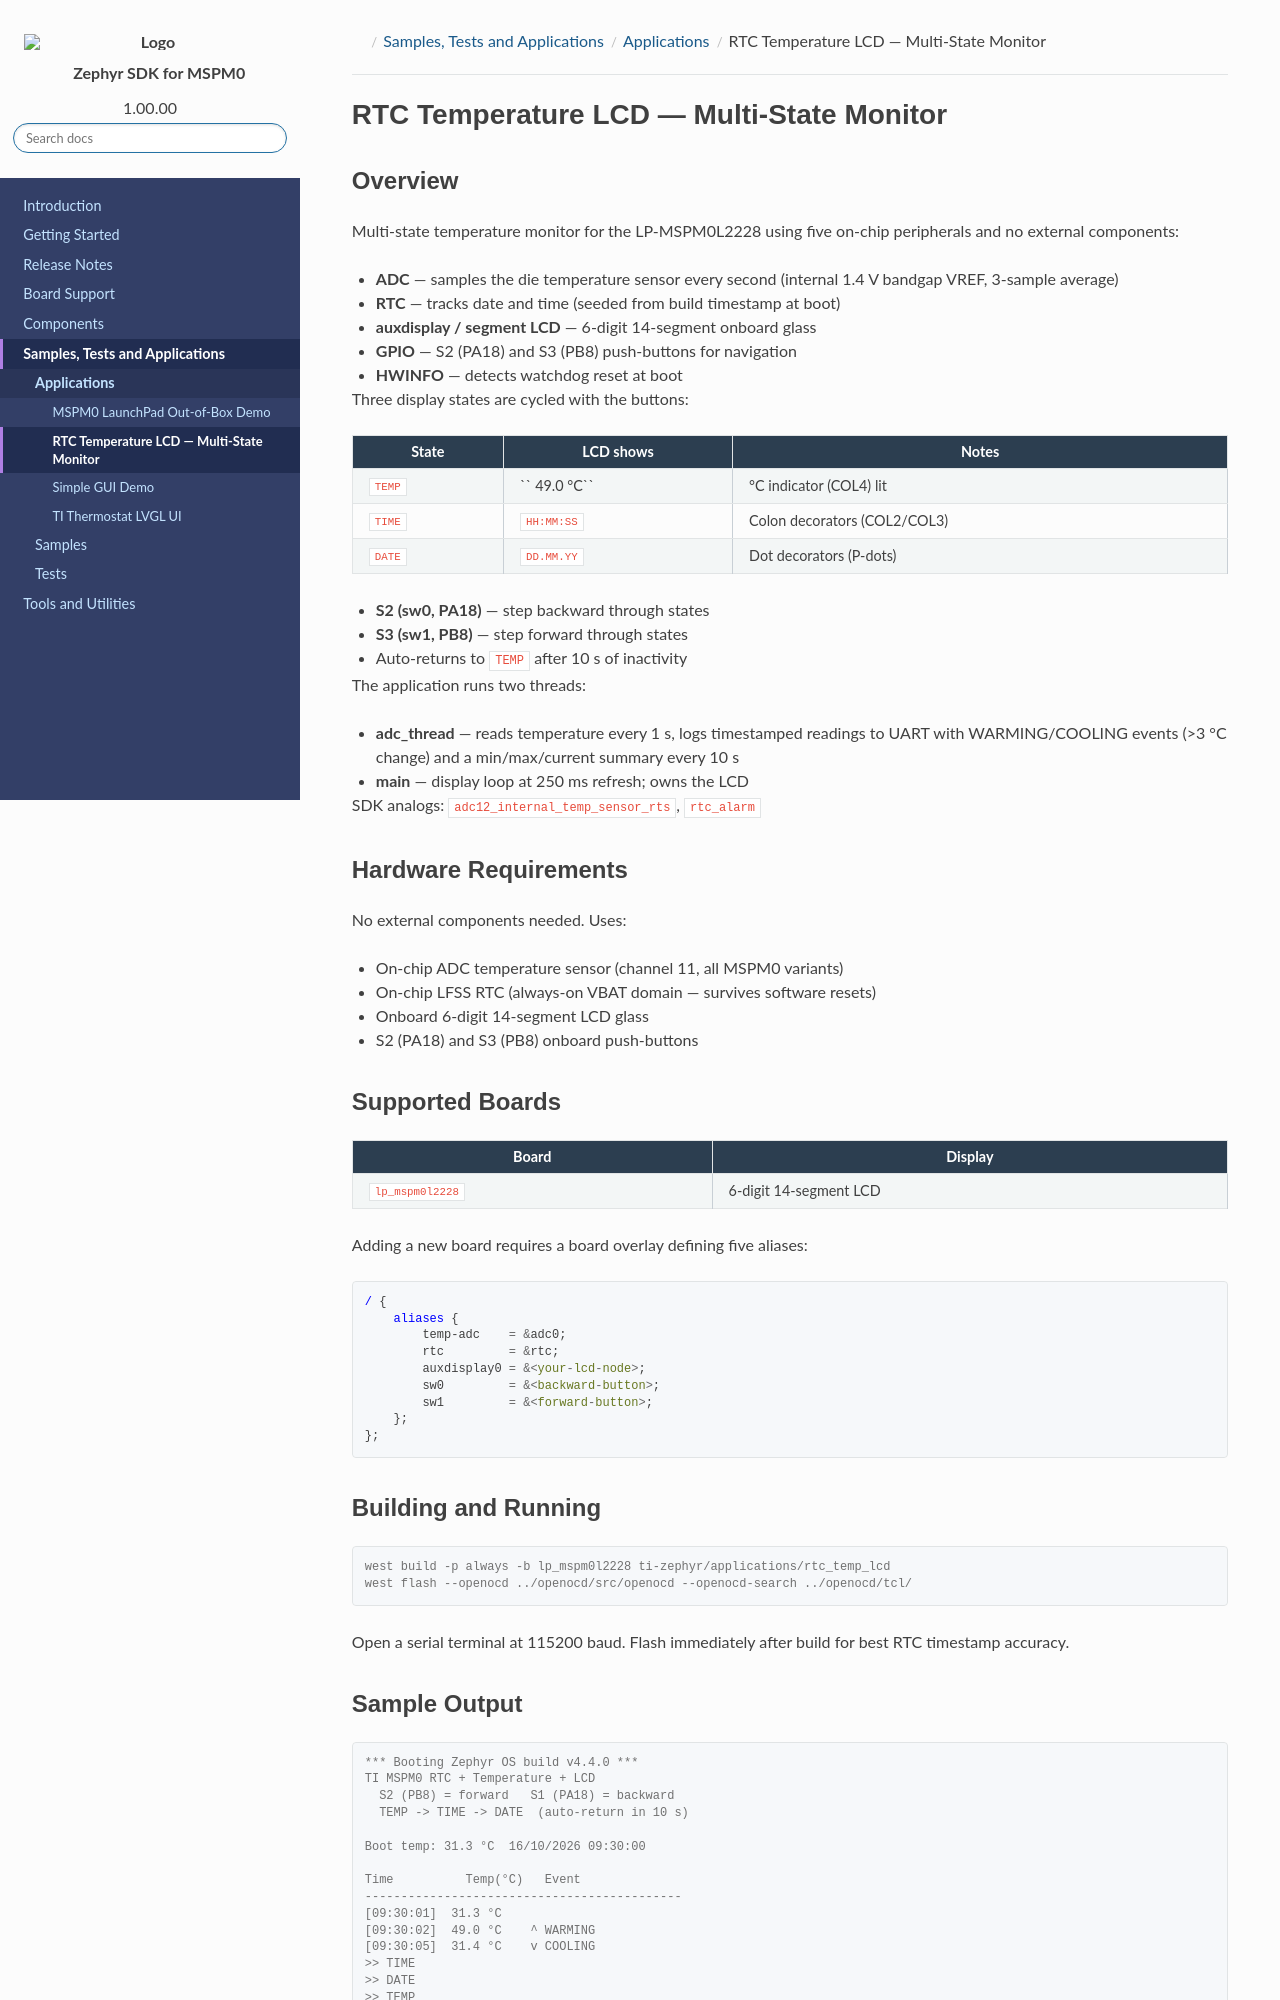

repository: TexasInstruments/ti-zephyr · page: pr-preview/pr-97/mspm0/applications/rtc_temp_lcd/README.html · generator: sphinx

.. SPDX-FileCopyrightText: 2026 Texas Instruments Incorporated
.. SPDX-License-Identifier: LicenseRef-TI-TFL

.. _rtc_temp_lcd:

RTC Temperature LCD — Multi-State Monitor
##########################################

Overview
********

Multi-state temperature monitor for the LP-MSPM0L2228 using five
on-chip peripherals and no external components:

* **ADC** — samples the die temperature sensor every second (internal
  1.4 V bandgap VREF, 3-sample average)
* **RTC** — tracks date and time (seeded from build timestamp at boot)
* **auxdisplay / segment LCD** — 6-digit 14-segment onboard glass
* **GPIO** — S2 (PA18) and S3 (PB8) push-buttons for navigation
* **HWINFO** — detects watchdog reset at boot

Three display states are cycled with the buttons:

+------------+-----------------------+-------------------------------+
| State      | LCD shows             | Notes                         |
+============+=======================+===============================+
| ``TEMP``   | ``  49.0 °C``         | °C indicator (COL4) lit       |
+------------+-----------------------+-------------------------------+
| ``TIME``   | ``HH:MM:SS``          | Colon decorators (COL2/COL3)  |
+------------+-----------------------+-------------------------------+
| ``DATE``   | ``DD.MM.YY``          | Dot decorators (P-dots)       |
+------------+-----------------------+-------------------------------+

* **S2 (sw0, PA18)** — step backward through states
* **S3 (sw1, PB8)** — step forward through states
* Auto-returns to ``TEMP`` after 10 s of inactivity

The application runs two threads:

* **adc_thread** — reads temperature every 1 s, logs timestamped
  readings to UART with WARMING/COOLING events (>3 °C change) and a
  min/max/current summary every 10 s
* **main** — display loop at 250 ms refresh; owns the LCD

SDK analogs: ``adc12_internal_temp_sensor_rts``, ``rtc_alarm``

Hardware Requirements
*********************

No external components needed. Uses:

* On-chip ADC temperature sensor (channel 11, all MSPM0 variants)
* On-chip LFSS RTC (always-on VBAT domain — survives software resets)
* Onboard 6-digit 14-segment LCD glass
* S2 (PA18) and S3 (PB8) onboard push-buttons

Supported Boards
****************

+----------------------+-----------------------------------+
| Board                | Display                           |
+======================+===================================+
| ``lp_mspm0l2228``    | 6-digit 14-segment LCD            |
+----------------------+-----------------------------------+

Adding a new board requires a board overlay defining five aliases:

.. code-block:: devicetree

   / {
       aliases {
           temp-adc    = &adc0;
           rtc         = &rtc;
           auxdisplay0 = &<your-lcd-node>;
           sw0         = &<backward-button>;
           sw1         = &<forward-button>;
       };
   };

Building and Running
********************

.. code-block:: console

   west build -p always -b lp_mspm0l2228 ti-zephyr/applications/rtc_temp_lcd
   west flash --openocd ../openocd/src/openocd --openocd-search ../openocd/tcl/

Open a serial terminal at 115200 baud. Flash immediately after build
for best RTC timestamp accuracy.
